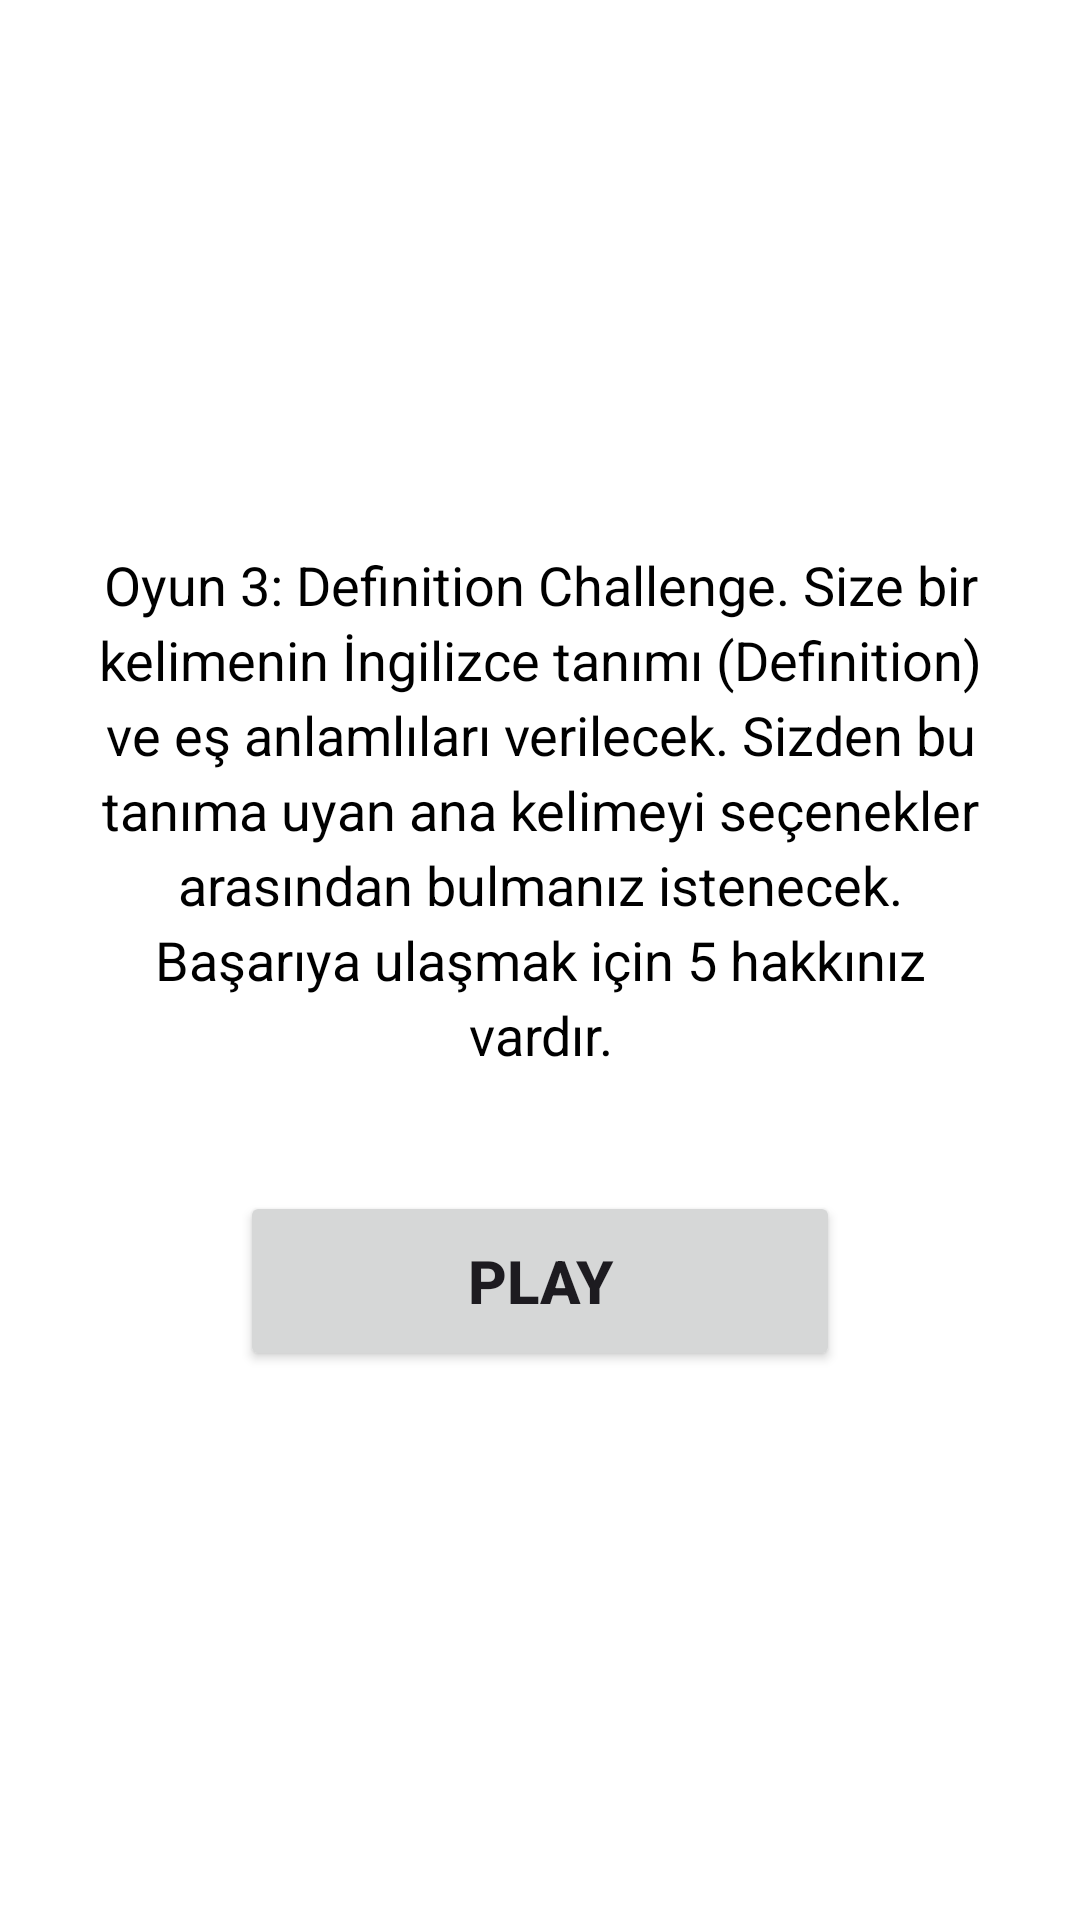

Write the Android layout XML for this screen, with the resource values it uses.
<!-- AndroidManifest.xml: application theme Theme.IELTSSynonymMatch -->
<!-- res/layout/fragment_game3.xml -->
<?xml version="1.0" encoding="utf-8"?>
<FrameLayout xmlns:android="http://schemas.android.com/apk/res/android"
    android:layout_width="match_parent"
    android:layout_height="match_parent">

    
    <LinearLayout
        android:id="@+id/layoutGame3Content"
        android:layout_width="match_parent"
        android:layout_height="match_parent"
        android:orientation="vertical"
        android:padding="20dp"
        android:gravity="center"
        android:visibility="gone">

        <RelativeLayout
            android:layout_width="match_parent"
            android:layout_height="wrap_content"
            android:layout_marginBottom="16dp">

            <TextView
                android:id="@+id/textViewLives3"
                android:layout_width="wrap_content"
                android:layout_height="wrap_content"
                android:text="❤️❤️❤️❤️❤️"
                android:textSize="20sp"
                android:layout_alignParentStart="true" />

            <TextView
                android:id="@+id/textViewQuestionCount3"
                android:layout_width="wrap_content"
                android:layout_height="wrap_content"
                android:text="Kalan Soru: 155"
                android:textSize="14sp"
                android:textColor="#666666"
                android:layout_centerHorizontal="true" />

            <TextView
                android:id="@+id/textViewScore3"
                android:layout_width="wrap_content"
                android:layout_height="wrap_content"
                android:text="Puan: 0"
                android:textSize="18sp"
                android:textStyle="bold"
                android:layout_alignParentEnd="true" />
        </RelativeLayout>

        <TextView
            android:id="@+id/textViewDefinition3"
            android:layout_width="match_parent"
            android:layout_height="wrap_content"
            android:text="Definition will appear here..."
            android:textSize="18sp"
            android:textStyle="italic"
            android:textColor="#444444"
            android:textAlignment="center"
            android:layout_marginBottom="12dp"
            android:background="#F5F5F5"
            android:padding="12dp"/>

        <TextView
            android:id="@+id/textViewExample3"
            android:layout_width="match_parent"
            android:layout_height="wrap_content"
            android:text="Example sentence will appear here..."
            android:textSize="15sp"
            android:textColor="#666666"
            android:textAlignment="center"
            android:layout_marginBottom="12dp"
            android:paddingHorizontal="12dp"/>

        <TextView
            android:id="@+id/textViewSynonyms3"
            android:layout_width="match_parent"
            android:layout_height="wrap_content"
            android:text="Synonyms: ..."
            android:textSize="16sp"
            android:textStyle="bold"
            android:textColor="#E91E63"
            android:textAlignment="center"
            android:layout_marginBottom="30dp"/>

        <Button
            android:id="@+id/btnOption1_3"
            android:layout_width="match_parent"
            android:layout_height="60dp"
            android:layout_marginBottom="10dp"
            android:text="Seçenek 1"
            android:textAllCaps="false"/>

        <Button
            android:id="@+id/btnOption2_3"
            android:layout_width="match_parent"
            android:layout_height="60dp"
            android:layout_marginBottom="10dp"
            android:text="Seçenek 2"
            android:textAllCaps="false"/>

        <Button
            android:id="@+id/btnOption3_3"
            android:layout_width="match_parent"
            android:layout_height="60dp"
            android:layout_marginBottom="10dp"
            android:text="Seçenek 3"
            android:textAllCaps="false"/>

        <Button
            android:id="@+id/btnOption4_3"
            android:layout_width="match_parent"
            android:layout_height="60dp"
            android:layout_marginBottom="10dp"
            android:text="Seçenek 4"
            android:textAllCaps="false"/>

        <Button
            android:id="@+id/btnEndGame3"
            android:layout_width="wrap_content"
            android:layout_height="wrap_content"
            android:layout_marginTop="20dp"
            android:text="Oyunu Bitir"
            android:backgroundTint="#FF5252"
            android:textColor="@android:color/white" />
    </LinearLayout>

    
    <LinearLayout
        android:id="@+id/layoutIntro3"
        android:layout_width="match_parent"
        android:layout_height="match_parent"
        android:orientation="vertical"
        android:padding="30dp"
        android:gravity="center"
        android:background="@android:color/white">

        <TextView
            android:id="@+id/textViewInfo3"
            android:layout_width="match_parent"
            android:layout_height="wrap_content"
            android:text="Oyun 3: Definition Challenge. Size bir kelimenin İngilizce tanımı (Definition) ve eş anlamlıları verilecek. Sizden bu tanıma uyan ana kelimeyi seçenekler arasından bulmanız istenecek. Başarıya ulaşmak için 5 hakkınız vardır."
            android:textSize="18sp"
            android:textAlignment="center"
            android:lineSpacingExtra="4dp"
            android:textColor="@color/black"
            android:layout_marginBottom="40dp" />

        <Button
            android:id="@+id/btnPlayGame3"
            android:layout_width="200dp"
            android:layout_height="60dp"
            android:text="Play"
            android:textSize="20sp"
            android:textStyle="bold" />
    </LinearLayout>

</FrameLayout>
<!-- resources referenced by this layout -->
<resources>
  <style name="Theme.IELTSSynonymMatch" parent="Base.Theme.IELTSSynonymMatch" />
  <style name="Base.Theme.IELTSSynonymMatch" parent="Theme.Material3.DayNight.NoActionBar">
          
          
      </style>
  <!-- not gathered from this repository: default colours our renderer supplied (Android Studio template values) -->
  <color name="black">#FF000000</color>
</resources>
